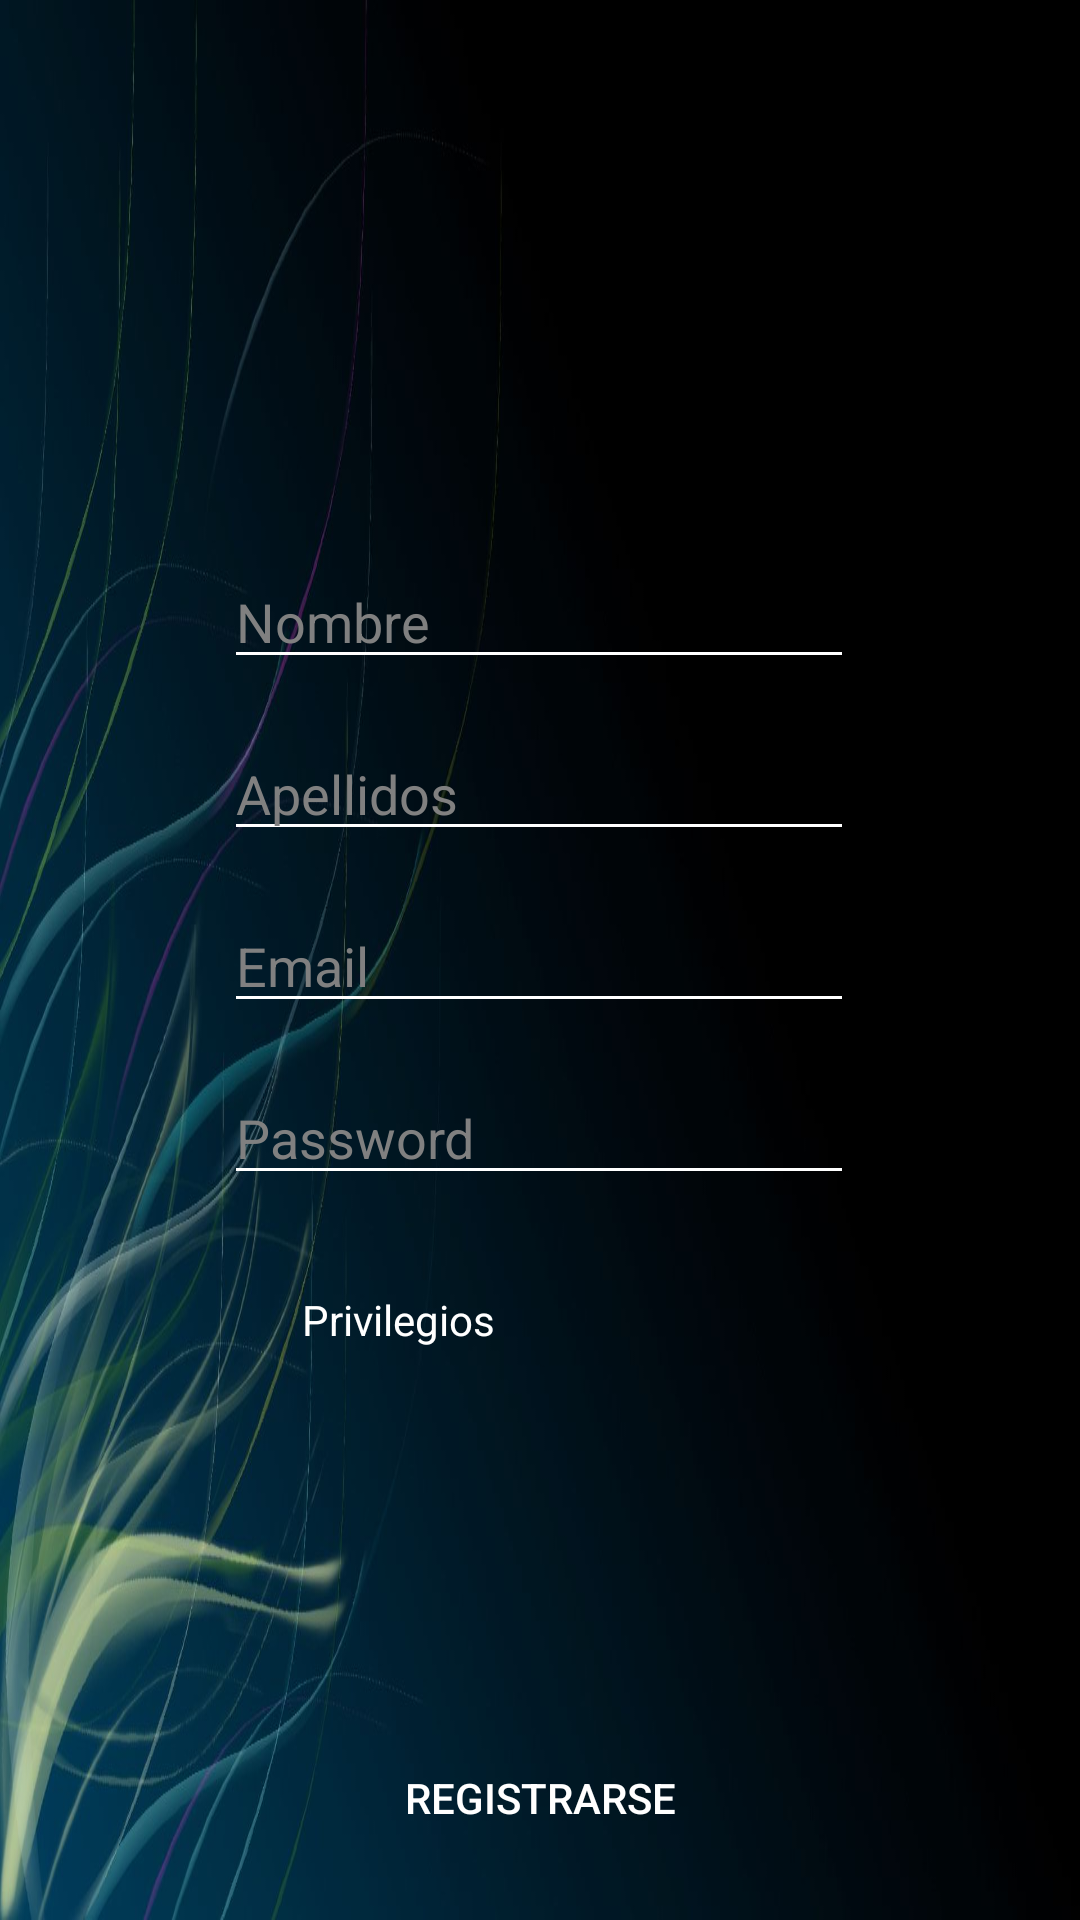

Produce the Android XML layout that renders to this screen, including the resource entries it uses.
<!-- AndroidManifest.xml: application theme Theme.ProyectoFinalDAMJLBSVA -->
<!-- res/layout/activity_registro.xml -->
<?xml version="1.0" encoding="utf-8"?>
<androidx.constraintlayout.widget.ConstraintLayout xmlns:android="http://schemas.android.com/apk/res/android"
    xmlns:app="http://schemas.android.com/apk/res-auto"
    xmlns:tools="http://schemas.android.com/tools"
    android:layout_width="match_parent"
    android:layout_height="match_parent"
    android:background="@drawable/loginfondo"
    tools:context=".RegistroActivity">

    <EditText
        android:id="@+id/Nombre"
        android:layout_width="wrap_content"
        android:layout_height="wrap_content"
        android:layout_marginTop="20dp"
        android:backgroundTint="#FFFFFF"
        android:ems="10"
        android:hint="Nombre"
        android:inputType="textPersonName"
        android:textColor="@color/white"
        android:textColorHint="@color/gris"
        app:layout_constraintEnd_toEndOf="parent"
        app:layout_constraintHorizontal_bias="0.497"
        app:layout_constraintStart_toStartOf="parent"
        app:layout_constraintTop_toBottomOf="@+id/imageView2" />

    <EditText
        android:id="@+id/apellidos"
        android:layout_width="wrap_content"
        android:layout_height="wrap_content"
        android:layout_marginTop="16dp"
        android:backgroundTint="#FFFFFF"
        android:ems="10"
        android:hint="Apellidos"
        android:inputType="textPersonName"
        android:textColor="@color/white"
        android:textColorHint="@color/gris"
        app:layout_constraintEnd_toEndOf="parent"
        app:layout_constraintHorizontal_bias="0.497"
        app:layout_constraintStart_toStartOf="parent"
        app:layout_constraintTop_toBottomOf="@+id/Nombre" />

    <Button
        android:id="@+id/registro"
        android:layout_width="wrap_content"
        android:layout_height="wrap_content"
        android:layout_marginTop="28dp"
        android:background="#00FFFFFF"
        android:text="Registrarse"
        android:textColor="#FFFFFF"
        app:layout_constraintEnd_toEndOf="parent"
        app:layout_constraintStart_toStartOf="parent"
        app:layout_constraintTop_toBottomOf="@+id/listaPrivi" />

    <EditText
        android:id="@+id/email"
        android:layout_width="wrap_content"
        android:layout_height="wrap_content"
        android:layout_marginTop="16dp"
        android:backgroundTint="#FFFFFF"
        android:ems="10"
        android:hint="Email"
        android:inputType="textEmailAddress"
        android:textColor="@color/white"
        android:textColorHint="@color/gris"
        app:layout_constraintEnd_toEndOf="parent"
        app:layout_constraintHorizontal_bias="0.497"
        app:layout_constraintStart_toStartOf="parent"
        app:layout_constraintTop_toBottomOf="@+id/apellidos" />

    <EditText
        android:id="@+id/password"
        android:layout_width="wrap_content"
        android:layout_height="wrap_content"
        android:layout_marginTop="16dp"
        android:backgroundTint="#FFFFFF"
        android:ems="10"
        android:hint="Password"
        android:inputType="textPassword"
        android:textColor="@color/white"
        android:textColorHint="@color/gris"
        app:layout_constraintEnd_toEndOf="parent"
        app:layout_constraintHorizontal_bias="0.497"
        app:layout_constraintStart_toStartOf="parent"
        app:layout_constraintTop_toBottomOf="@+id/email" />

    <ImageView
        android:id="@+id/imageView2"
        android:layout_width="184dp"
        android:layout_height="121dp"
        android:layout_marginTop="44dp"
        app:layout_constraintEnd_toEndOf="parent"
        app:layout_constraintHorizontal_bias="0.497"
        app:layout_constraintStart_toStartOf="parent"
        app:layout_constraintTop_toTopOf="parent"
        app:srcCompat="@drawable/iconoregistro" />

    <ListView
        android:id="@+id/listaPrivi"
        android:layout_width="221dp"
        android:layout_height="64dp"
        android:layout_marginTop="28dp"
        app:layout_constraintEnd_toEndOf="parent"
        app:layout_constraintHorizontal_bias="0.468"
        app:layout_constraintStart_toStartOf="parent"
        app:layout_constraintTop_toBottomOf="@+id/textView" />

    <TextView
        android:id="@+id/textView"
        android:layout_width="159dp"
        android:layout_height="25dp"
        android:layout_marginTop="32dp"
        android:text="Privilegios"
        android:textColor="@color/white"
        app:layout_constraintEnd_toEndOf="parent"
        app:layout_constraintStart_toStartOf="parent"
        app:layout_constraintTop_toBottomOf="@+id/password" />

</androidx.constraintlayout.widget.ConstraintLayout>
<!-- resources referenced by this layout -->
<resources>
  <color name="gris">#808080</color>
  <color name="white">#FFFFFFFF</color>
  <!-- drawable loginfondo: jpg bitmap (drawable, 61868 bytes) -->
  <style name="Theme.ProyectoFinalDAMJLBSVA" parent="Theme.MaterialComponents.DayNight.DarkActionBar">
          
          <item name="colorPrimary">@color/purple_500</item>
          <item name="colorPrimaryVariant">@color/purple_700</item>
          <item name="colorOnPrimary">@color/white</item>
          
          <item name="colorSecondary">@color/teal_200</item>
          <item name="colorSecondaryVariant">@color/teal_700</item>
          <item name="colorOnSecondary">@color/black</item>
          
          <item name="android:statusBarColor">?attr/colorPrimaryVariant</item>
          
      </style>
  <color name="purple_500">#FF6200EE</color>
  <color name="purple_700">#FF3700B3</color>
  <color name="teal_200">#FF03DAC5</color>
  <color name="teal_700">#FF018786</color>
  <color name="black">#FF000000</color>
</resources>
